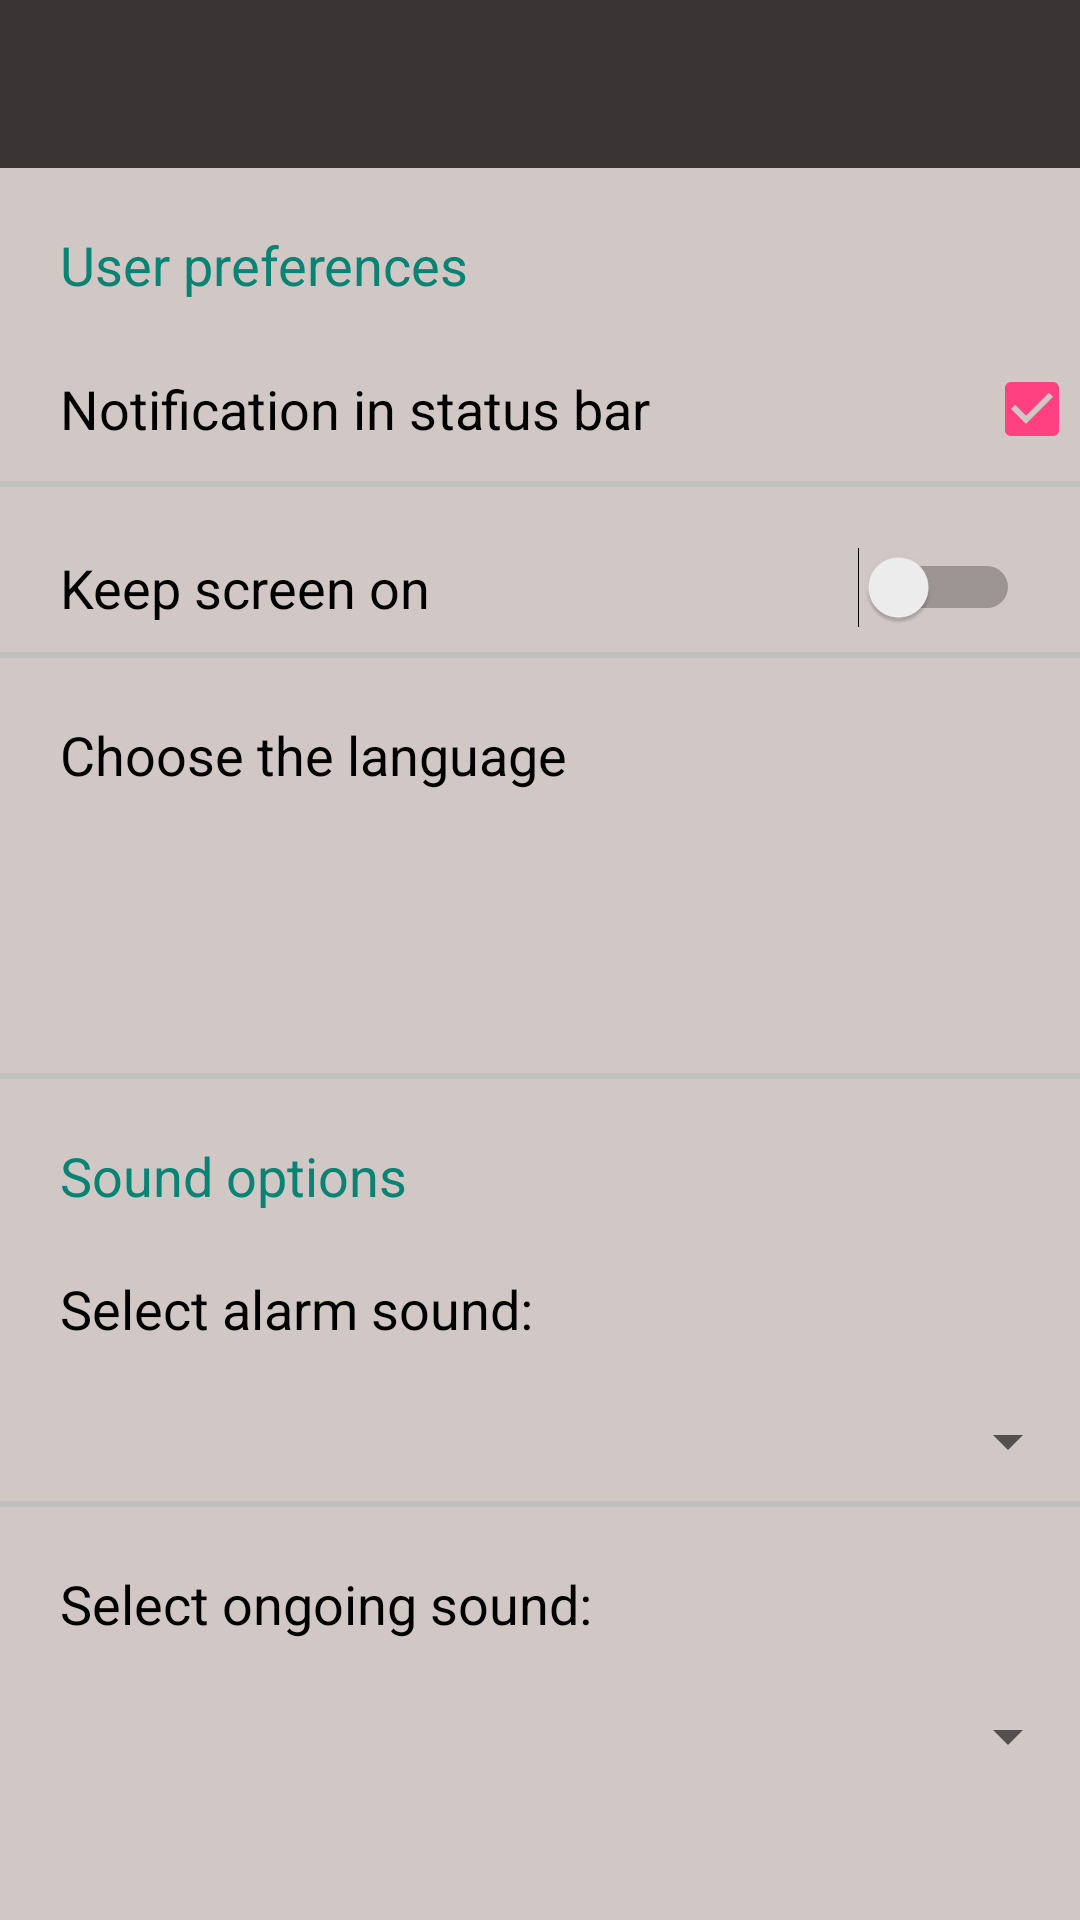

Layout XML and referenced resources for this Android screen:
<!-- AndroidManifest.xml: application theme AppTheme -->
<!-- res/layout/fragment_settings.xml -->
<?xml version="1.0" encoding="utf-8"?>
<ScrollView
    xmlns:android="http://schemas.android.com/apk/res/android"
    xmlns:app="http://schemas.android.com/apk/res-auto"
    android:id="@+id/scrollView"
    android:layout_width="wrap_content"
    android:layout_height="match_parent"
    android:layout_alignParentBottom="true"

    android:layout_alignParentLeft="true"
    android:layout_alignParentStart="true"
    android:layout_alignParentTop="true"
    android:background="#d1c8c6">

    <RelativeLayout
        android:id="@+id/relative_layout"
        android:layout_width="match_parent"
        android:layout_height="match_parent">


        <LinearLayout
            android:id="@+id/layout_settings"
            android:layout_width="match_parent"
            android:layout_height="match_parent"
            android:layout_centerHorizontal="true"
            android:orientation="vertical">


            <android.support.v7.widget.Toolbar
                android:id="@+id/settings_toolbar"
                android:layout_width="match_parent"
                android:layout_height="?attr/actionBarSize"
                android:background="?attr/colorPrimary"
                android:theme="@style/ThemeOverlay.AppCompat.ActionBar"/>

            <TextView
                android:id="@+id/userPreferences"
                android:layout_width="match_parent"
                android:layout_height="wrap_content"
                android:layout_marginTop="20dp"
                android:layout_marginLeft="20dp"
                android:text="@string/user_preferences"
                android:textColor="#098373"
                android:textSize="18dp"/>

            <CheckBox
                android:id="@+id/checkNotificationBox"
                android:layout_width="match_parent"
                android:layout_height="wrap_content"
                android:layout_marginBottom="8dp"
                android:layout_marginLeft="20dp"
                android:layout_marginTop="20dp"
                android:button="@null"
                android:checked="true"
                android:drawableEnd="?android:attr/listChoiceIndicatorMultiple"
                android:text="@string/notif_in_stat_bar"
                android:textSize="18dp"/>

            <View
                android:layout_width="fill_parent"
                android:layout_height="2dp"
                android:background="#c0c0c0"/>

            <Switch
                android:id="@+id/switch1"
                android:layout_width="match_parent"
                android:layout_height="wrap_content"
                android:layout_marginBottom="8dp"
                android:layout_marginLeft="20dp"
                android:layout_marginRight="20dp"
                android:layout_marginTop="20dp"
                android:text="@string/analog_timer"
                android:textOff="Digital Timer"
                android:textColor="#000"
                android:textOn="Analog Timer"
                android:textSize="18dp"/>

            <View
                android:layout_width="fill_parent"
                android:layout_height="2dp"
                android:background="#c0c0c0"/>

            <TextView
                android:id="@+id/textView2"
                android:layout_width="match_parent"
                android:layout_height="wrap_content"
                android:layout_marginBottom="20dp"
                android:layout_marginLeft="20dp"
                android:layout_marginTop="20dp"
                android:textColor="#000"
                android:text="@string/choose_lang"
                android:textSize="18dp"/>

            <LinearLayout
                android:layout_width="match_parent"
                android:layout_height="match_parent"
                android:layout_marginLeft="20dp"
                android:layout_marginBottom="20dp"
                android:orientation="horizontal">

                <ImageButton
                    android:id="@+id/flag_az"
                    android:layout_width="50dp"
                    android:layout_height="50dp"
                    android:layout_marginBottom="2dp"
                    android:layout_marginRight="20dp"
                    android:layout_marginTop="2dp"
                    android:background="@null"
                    android:onClick="handleFlagAz"
                    android:scaleType="fitCenter"
                    app:srcCompat="@drawable/flag_az"/>

                <ImageButton
                    android:id="@+id/flag_en"
                    android:layout_width="50dp"
                    android:layout_height="50dp"
                    android:background="@null"
                    android:onClick="handleFlagEn"
                    android:scaleType="fitCenter"
                    app:srcCompat="@drawable/flag_en"/>

                <ImageButton
                    android:layout_width="50dp"
                    android:layout_height="50dp"
                    android:id="@+id/flag_ru"
                    android:background="@null"
                    android:onClick="handleFlagRu"
                    android:scaleType="fitCenter"
                    app:srcCompat="@drawable/ru"
                    android:layout_marginLeft="20dp"/>
            </LinearLayout>

            <View
                android:layout_width="fill_parent"
                android:layout_height="2dp"
                android:background="#c0c0c0"/>

            <TextView
                android:id="@+id/textView5"
                android:layout_width="match_parent"
                android:layout_height="wrap_content"
                android:layout_marginLeft="20dp"
                android:paddingTop="20dp"
                android:text="@string/select_alarm_sound"
                android:textColor="#098373"
                android:textSize="18dp"/>

            <TextView
                android:id="@+id/textView6"
                android:layout_width="match_parent"
                android:layout_height="wrap_content"
                android:layout_marginLeft="20dp"
                android:paddingTop="20dp"
                android:text="@string/change_sound"
                android:textColor="#000"
                android:textSize="18dp"/>

            <Spinner
                android:id="@+id/alarm_list"
                android:layout_width="match_parent"
                android:layout_height="wrap_content"
                android:layout_marginLeft="20dp"
                android:layout_marginBottom="8dp"
                android:layout_marginTop="20dp"/>

            <View
                android:layout_width="fill_parent"
                android:layout_height="2dp"
                android:background="#c0c0c0"/>

            <TextView
                android:id="@+id/textView7"
                android:layout_width="match_parent"
                android:layout_height="wrap_content"
                android:layout_marginLeft="20dp"
                android:paddingTop="20dp"
                android:text="@string/tick_sound"
                android:textColor="#000"
                android:textSize="18dp"/>

            <Spinner
                android:id="@+id/alarm_list2"
                android:layout_width="match_parent"
                android:layout_height="wrap_content"
                android:layout_marginLeft="20dp"
                android:layout_marginTop="20dp"/>

        </LinearLayout>


    </RelativeLayout>

</ScrollView>
<!-- resources referenced by this layout -->
<resources>
  <!-- drawable ru: png bitmap (drawable, 33620 bytes) -->
  <string name="analog_timer">Keep screen on</string>
  <string name="change_sound">Select alarm sound:</string>
  <string name="choose_lang">Choose the language</string>
  <string name="notif_in_stat_bar">Notification in status bar</string>
  <string name="select_alarm_sound">Sound options</string>
  <string name="tick_sound">Select ongoing sound:</string>
  <string name="user_preferences">User preferences</string>
  <style name="AppTheme" parent="Theme.AppCompat.Light.NoActionBar">
          
          <item name="colorPrimary">#383534</item>
          <item name="colorPrimaryDark">#120f0d</item>
          <item name="colorAccent">@color/colorAccent</item>
      </style>
  <color name="colorAccent">#FF4081</color>
</resources>
